Dataset: Dataset-Final (GitHub, anw-hilmi/anwarul-hilmi). Classes: cat, dog, elephant, horse, lion.

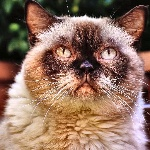
Label: cat

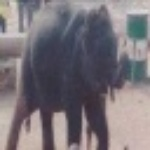
Label: elephant

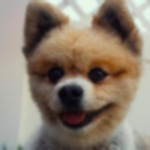
Label: dog

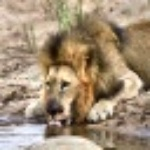
Label: lion

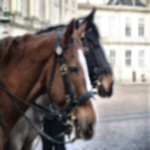
Label: horse

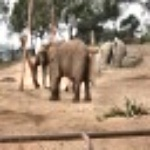
Label: elephant
